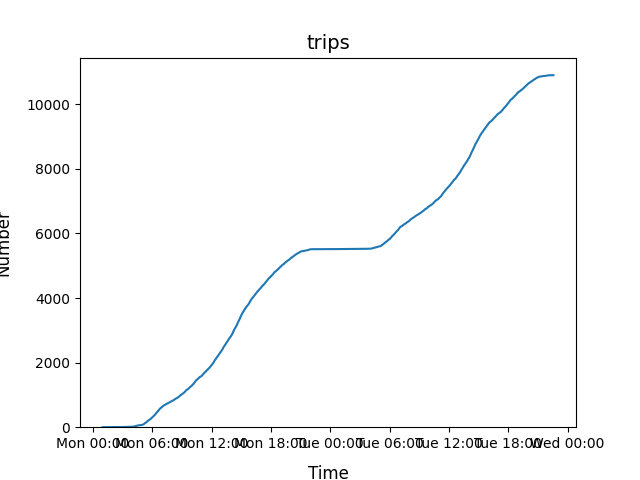

Values plotted in this chart, from the file beside it:
2022-01-03 00:54:00, 1
2022-01-03 02:56:00, 2
2022-01-03 03:11:00, 3
2022-01-03 03:15:00, 4
2022-01-03 03:16:00, 5
2022-01-03 03:22:00, 6
2022-01-03 03:36:00, 8
2022-01-03 03:51:00, 10
2022-01-03 03:54:00, 11
2022-01-03 03:56:00, 12
2022-01-03 03:57:00, 13
2022-01-03 03:58:00, 14
2022-01-03 04:03:00, 15
2022-01-03 04:07:00, 16
2022-01-03 04:09:00, 18
2022-01-03 04:11:00, 19
2022-01-03 04:12:00, 21
2022-01-03 04:13:00, 23
2022-01-03 04:14:00, 25
2022-01-03 04:16:00, 26
2022-01-03 04:17:00, 28
2022-01-03 04:19:00, 29
2022-01-03 04:20:00, 30
2022-01-03 04:21:00, 33
2022-01-03 04:22:00, 35
2022-01-03 04:24:00, 37
2022-01-03 04:25:00, 41
2022-01-03 04:26:00, 43
2022-01-03 04:28:00, 47
2022-01-03 04:29:00, 49
2022-01-03 04:31:00, 51
2022-01-03 04:33:00, 52
2022-01-03 04:34:00, 55
2022-01-03 04:36:00, 56
2022-01-03 04:37:00, 57
2022-01-03 04:38:00, 58
2022-01-03 04:39:00, 59
2022-01-03 04:40:00, 60
2022-01-03 04:42:00, 61
2022-01-03 04:49:00, 62
2022-01-03 04:50:00, 63
2022-01-03 04:52:00, 64
2022-01-03 04:53:00, 66
2022-01-03 04:54:00, 68
2022-01-03 04:56:00, 69
2022-01-03 04:58:00, 71
2022-01-03 04:59:00, 73
2022-01-03 05:04:00, 74
2022-01-03 05:07:00, 79
2022-01-03 05:08:00, 82
2022-01-03 05:09:00, 84
2022-01-03 05:10:00, 87
2022-01-03 05:11:00, 94
2022-01-03 05:12:00, 95
2022-01-03 05:13:00, 97
2022-01-03 05:14:00, 99
2022-01-03 05:15:00, 105
2022-01-03 05:16:00, 107
2022-01-03 05:17:00, 111
2022-01-03 05:18:00, 116
2022-01-03 05:19:00, 117
... 20,787 more rows
